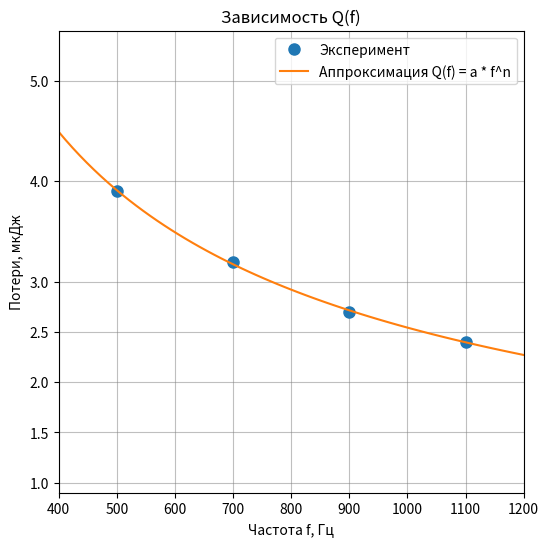
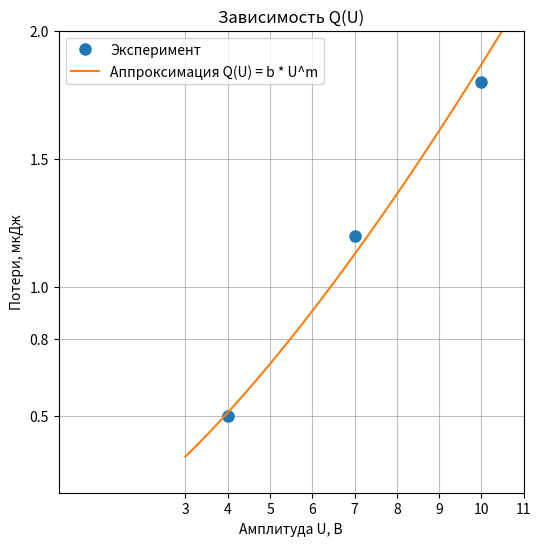

Here is the Python script that generated these plots, in order:
import numpy as np
import matplotlib.pyplot as plt
from math import pi, asin
from matplotlib.ticker import ScalarFormatter

R_1 = 11_000
R_2 = 22_000
C = 4 * 10 ** (-6)

d = 25 * 10 ** (-3)

# площадь одного квадратика
S = (3 * 10 ** (-3)) ** 2

# кол-во витков
W_1 = 150
W_2 = 300

U = 27.0
V = 7.069 * 10 ** -7  # объем тороида
kappa = (W_1 * R_2 * C) / (W_2 * R_1 * np.pi * d * S)
u_x = 5.00 * 10 ** (-3)
u_y = 10.00


def calc(N):
    Q = kappa * V * 5 * 10 ** (-2) * N
    return Q


cubs_1 = np.array([19.5, 16, 13.5, 12])
cubs_2 = np.array([9, 6, 2.5])
# -----------------------
# 1. ДАННЫЕ
# -----------------------
f = np.array([500, 700, 900, 1100], dtype=float)
Wf = np.array([calc(x) for x in cubs_1], dtype=float) * 10 ** (6)

A = np.array([10, 7, 4], dtype=float)
WA = np.array([calc(x) for x in cubs_2], dtype=float) * 10 ** (6)

print(WA)

# -----------------------
# 2. ФИТИРОВАНИЕ
# -----------------------
coeff_f = np.polyfit(np.log(f), np.log(Wf), 1)
n = coeff_f[0]
a = np.exp(coeff_f[1])

coeff_A = np.polyfit(np.log(A), np.log(WA), 1)
m = coeff_A[0]
b = np.exp(coeff_A[1])

print(f"Q(f): a={a:.4f}, n={n:.4f}")
print(f"Q(U): b={b:.4f}, m={m:.4f}")


# -----------------------
# 3. НАСТРОЙКА ГРАФИКОВ
# -----------------------

def make_grid_fixed_and_square(ax, x_ticks, y_ticks):
    """
      Принудительно ставит сетку только в указанных точках
      и убирает экспоненциальную запись.
      """
    # 1. Устанавливаем конкретные числа на осях
    ax.set_xticks(x_ticks)
    ax.set_yticks(y_ticks)

    # 2. Форматтер: обычные числа (не 10^x)
    formatter = ScalarFormatter()
    formatter.set_scientific(False)  # Никаких e+02

    ax.xaxis.set_major_formatter(formatter)
    ax.yaxis.set_major_formatter(formatter)

    # 3. Убираем мелкие "логарифмические" деления, которые портят вид
    ax.minorticks_off()

    # 4. Включаем сетку только по нашим основным делениям
    ax.grid(True, which='major', linestyle='-', linewidth=0.8, color='gray', alpha=0.5)


# --- График 1: W(f) ---
# Генерируем красивые "круглые" числа для осей
ticks_x_f = [0, 100, 200, 300, 400, 500, 600, 700, 800, 900, 1000, 1100, 1200]
ticks_y_f = [1, 1.5, 2, 2.5, 3, 4, 5]

f_fit = np.linspace(0, 1200, 100)
W_fit_f = a * f_fit ** n

plt.figure(figsize=(6, 6))  # Делаем фигуру квадратной
plt.plot(f, Wf, 'o', markersize=8, label="Эксперимент")
plt.plot(f_fit, W_fit_f, '-', label=f"Аппроксимация Q(f) = a * f^n")

plt.xlabel("Частота f, Гц")
plt.ylabel("Потери, мкДж")
plt.title("Зависимость Q(f)")

# Применяем нашу жесткую сетку
ax = plt.gca()
make_grid_fixed_and_square(ax, ticks_x_f, ticks_y_f)

# Ограничиваем оси, чтобы сетка не 'уплывала'
plt.xlim(400, 1200)
plt.ylim(0.9, 5.5)

plt.legend()
plt.show()

# --- График 2: W(A) ---
# Генерируем красивые числа для напряжения
ticks_x_A = [3, 4, 5, 6, 7, 8, 9, 10, 11, 12, 13, 14, 15, 16, 17, 18, 19, 20, 21, 22, 23, 24, 25, 26, 27, 28]
ticks_y_A = [0.5, 0.8, 1, 1.5, 2, 2.5, 3, 4, 5, 6]

A_fit = np.linspace(3, 30, 100)
W_fit_A = b * A_fit ** m

plt.figure(figsize=(6, 6))  # Квадратная фигура
plt.plot(A, WA, 'o', markersize=8, label="Эксперимент")
plt.plot(A_fit, W_fit_A, '-', label=f"Аппроксимация Q(U) = b * U^m")

plt.xlabel("Амплитуда U, В")
plt.ylabel("Потери, мкДж")
plt.title("Зависимость Q(U)")

# Применяем жесткую сетку
ax = plt.gca()
make_grid_fixed_and_square(ax, ticks_x_A, ticks_y_A)

plt.xlim(0, 11)
plt.ylim(0.2, 2.0)

plt.legend()
plt.show()
